Labelled photos from "Image-classification", an image-classification folder in mskcsetce/Image-classification. The possible labels are: hydrangea, nature.

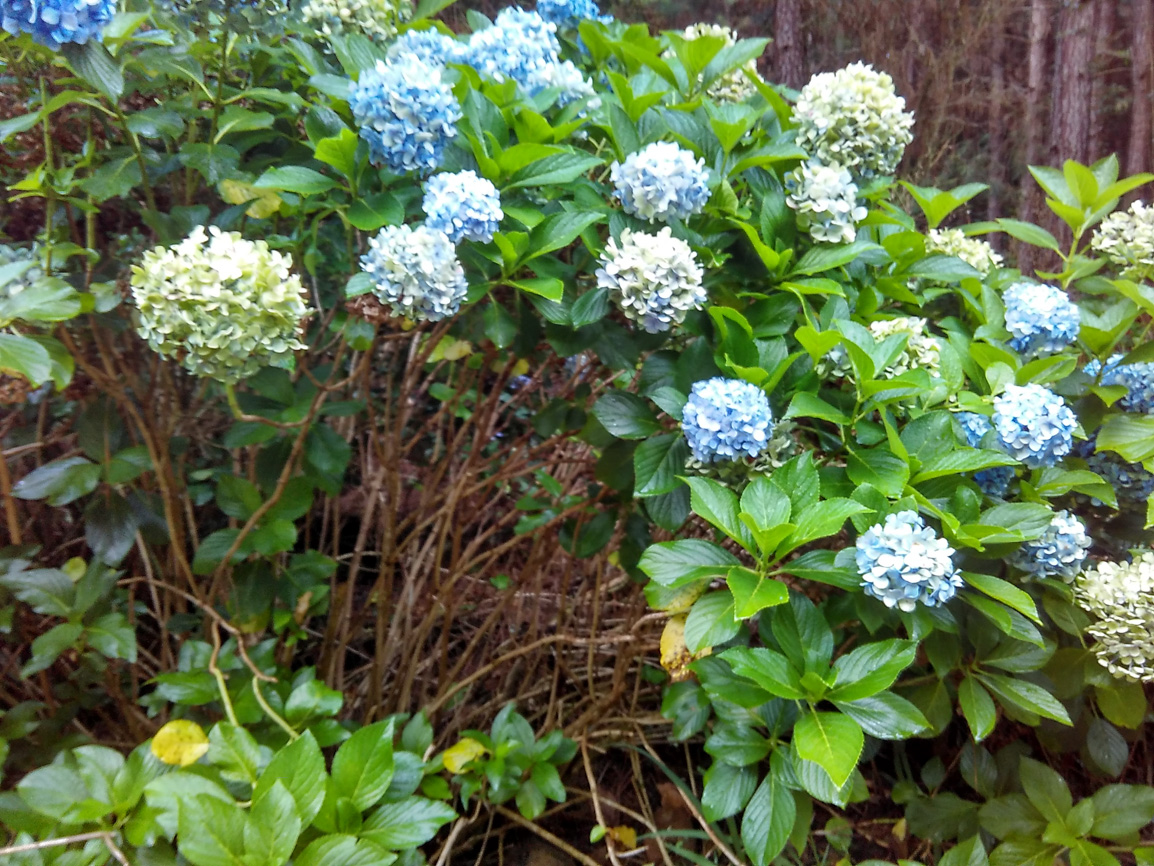
Label: hydrangea

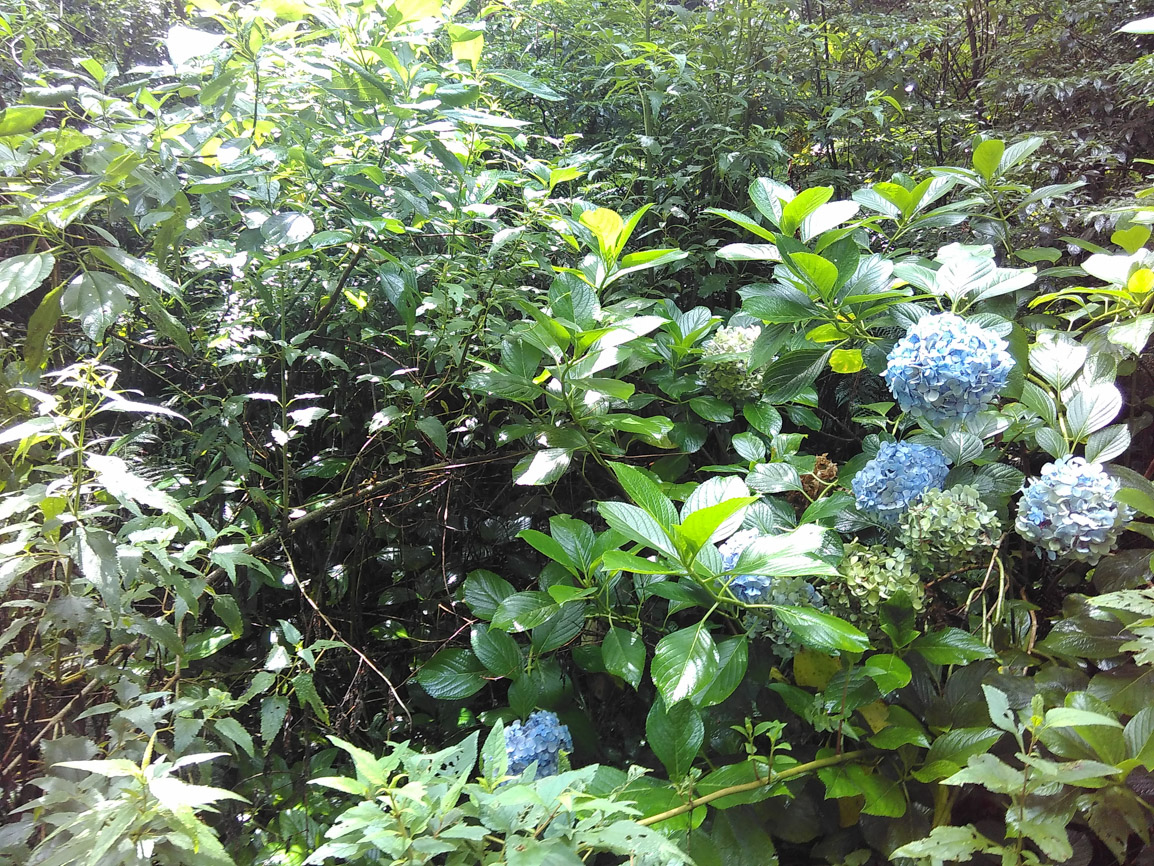
Label: hydrangea

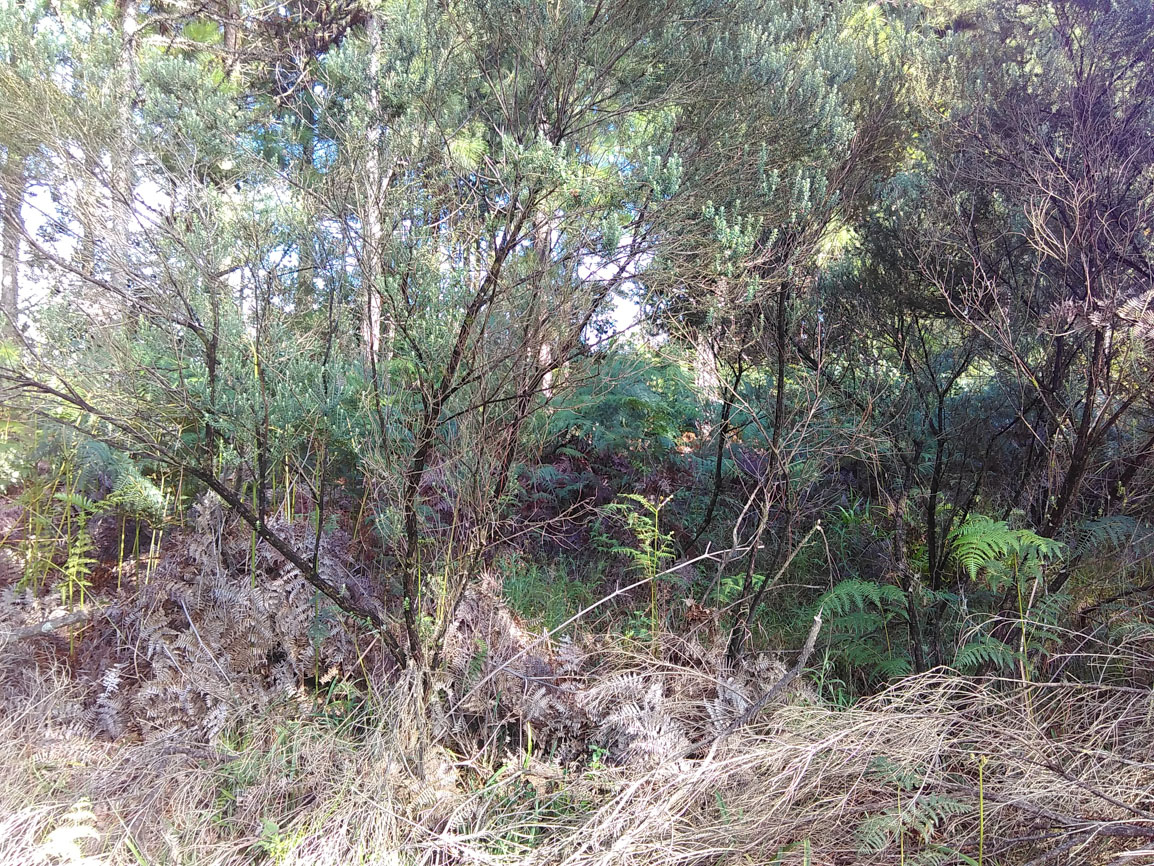
Label: nature

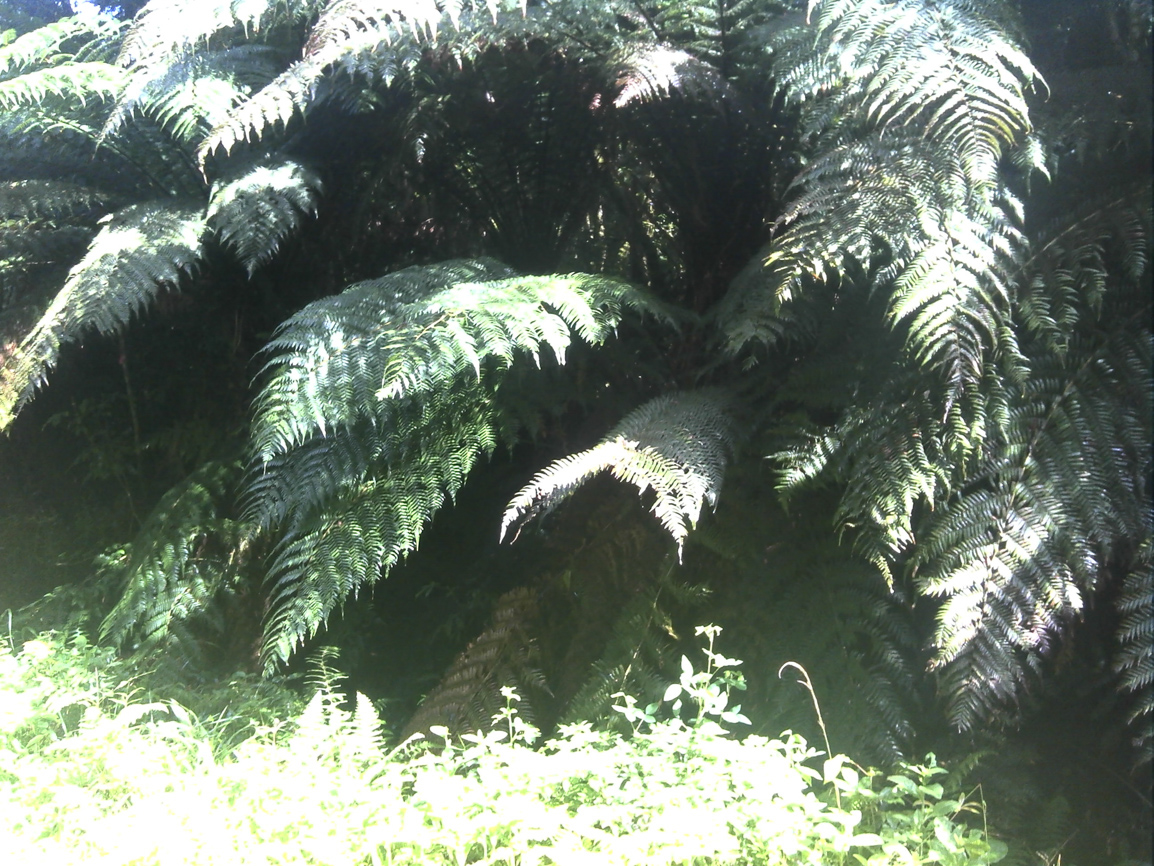
Label: nature

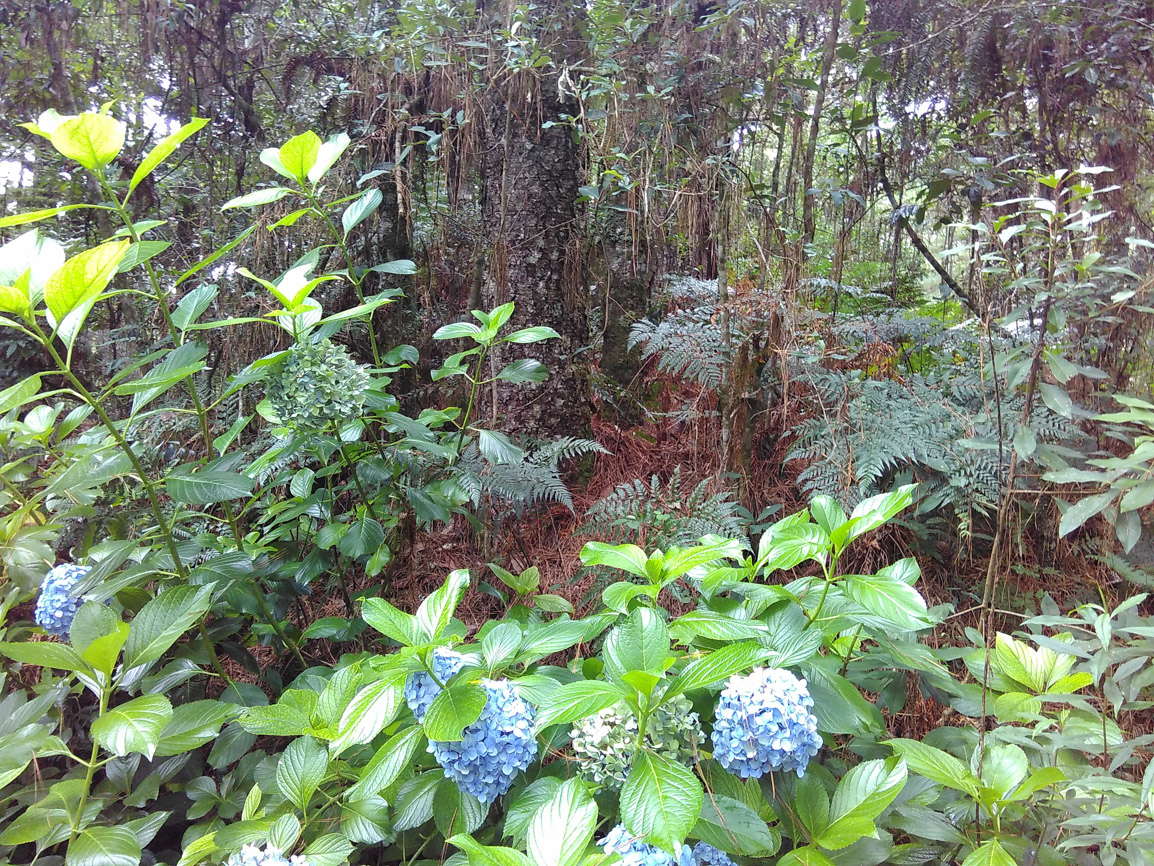
Label: hydrangea

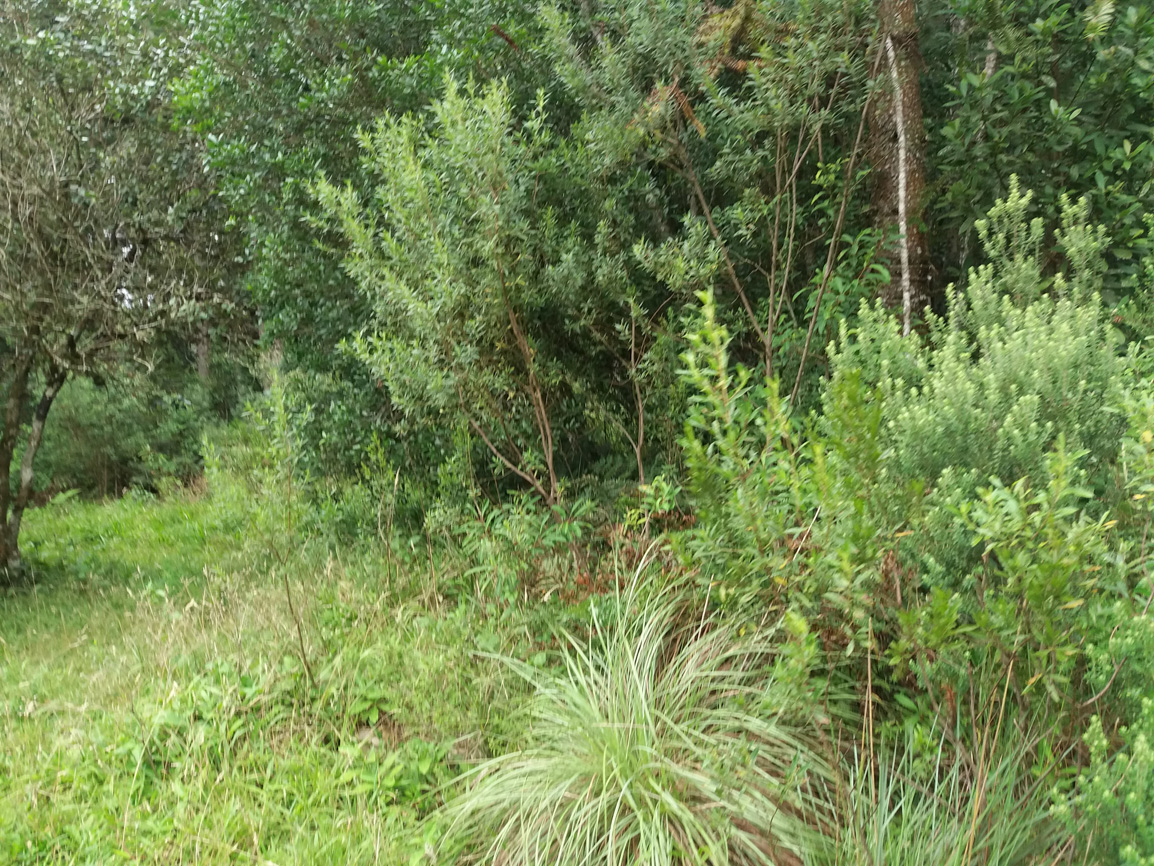
Label: nature
